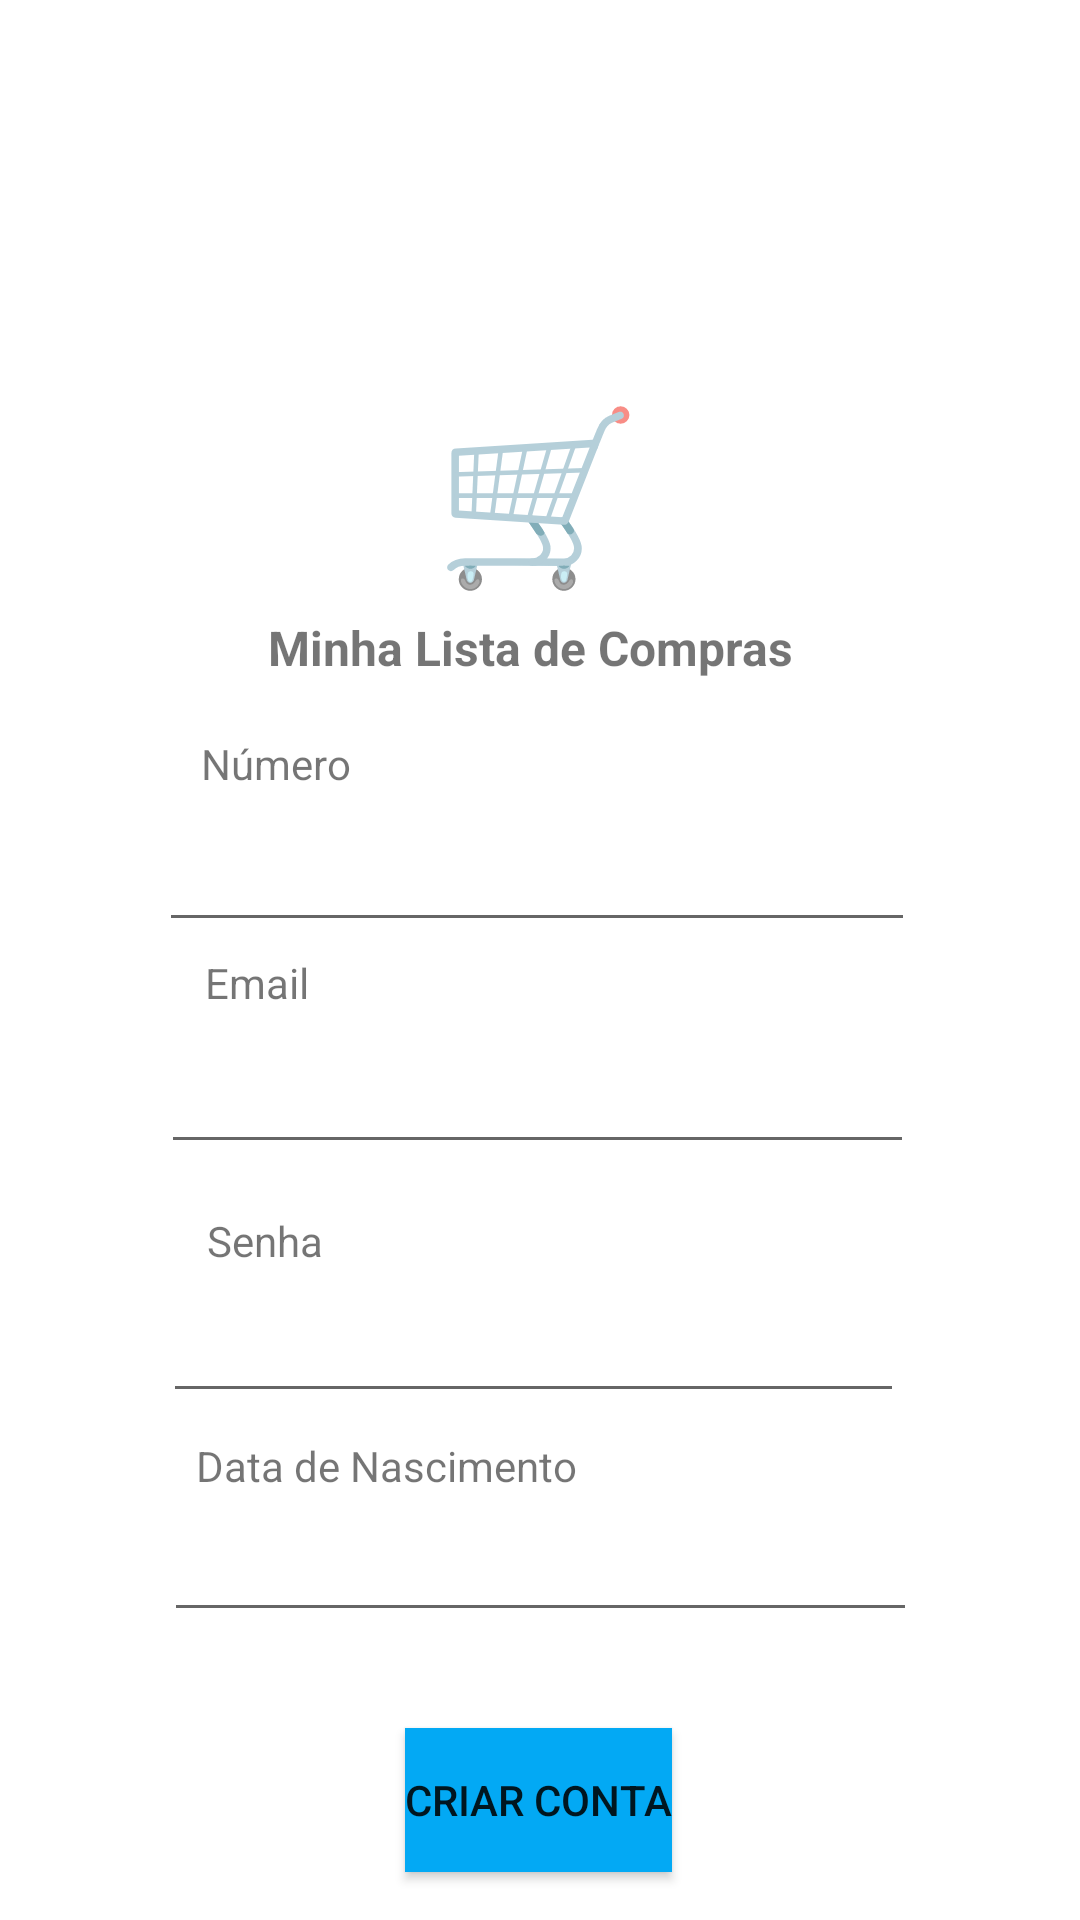

Reconstruct the res/layout file that produces this screen, plus the resources it refers to.
<!-- AndroidManifest.xml: application theme Theme.Atividade03 -->
<!-- res/layout/layout_cadastro.xml -->
<?xml version="1.0" encoding="utf-8"?>
<androidx.constraintlayout.widget.ConstraintLayout xmlns:android="http://schemas.android.com/apk/res/android"
    xmlns:app="http://schemas.android.com/apk/res-auto"
    xmlns:tools="http://schemas.android.com/tools"
    android:layout_width="match_parent"
    android:layout_height="match_parent"
    android:background="#FFFFFF"
    android:backgroundTint="#00BCD4"
    android:backgroundTintMode="add">

    <TextView
        android:id="@+id/textView2"
        android:layout_width="wrap_content"
        android:layout_height="wrap_content"
        android:text="Email"
        app:layout_constraintBottom_toTopOf="@+id/editTextTextEmailAddress2"
        app:layout_constraintEnd_toEndOf="parent"
        app:layout_constraintHorizontal_bias="0.21"
        app:layout_constraintStart_toStartOf="parent" />

    <TextView
        android:id="@+id/textView3"
        android:layout_width="wrap_content"
        android:layout_height="wrap_content"
        android:text="Senha"
        app:layout_constraintBottom_toTopOf="@+id/editTextNumberPassword2"
        app:layout_constraintEnd_toEndOf="parent"
        app:layout_constraintHorizontal_bias="0.215"
        app:layout_constraintStart_toStartOf="parent" />

    <TextView
        android:id="@+id/textView4"
        android:layout_width="wrap_content"
        android:layout_height="wrap_content"
        android:text="Data de Nascimento"
        app:layout_constraintBottom_toTopOf="@+id/editTextDate"
        app:layout_constraintEnd_toEndOf="parent"
        app:layout_constraintHorizontal_bias="0.281"
        app:layout_constraintStart_toStartOf="parent" />

    <EditText
        android:id="@+id/editTextNumberPassword2"
        android:layout_width="247dp"
        android:layout_height="48dp"
        android:layout_marginBottom="8dp"
        android:ems="10"
        android:inputType="numberPassword"
        app:layout_constraintBottom_toTopOf="@+id/textView4"
        app:layout_constraintEnd_toEndOf="parent"
        app:layout_constraintHorizontal_bias="0.481"
        app:layout_constraintStart_toStartOf="parent" />

    <EditText
        android:id="@+id/editTextTextEmailAddress2"
        android:layout_width="251dp"
        android:layout_height="51dp"
        android:layout_marginBottom="16dp"
        android:ems="10"
        android:inputType="textEmailAddress"
        app:layout_constraintBottom_toTopOf="@+id/textView3"
        app:layout_constraintEnd_toEndOf="parent"
        app:layout_constraintHorizontal_bias="0.493"
        app:layout_constraintStart_toStartOf="parent" />

    <Button
        android:id="@+id/botaoCriarConta"
        android:layout_width="wrap_content"
        android:layout_height="wrap_content"
        android:layout_marginBottom="16dp"
        android:background="#009688"
        android:backgroundTint="#03A9F4"
        android:text="CRIAR CONTA"
        android:textColorLink="#0000FF"
        app:layout_constraintBottom_toBottomOf="parent"
        app:layout_constraintEnd_toEndOf="parent"
        app:layout_constraintHorizontal_bias="0.498"
        app:layout_constraintStart_toStartOf="parent" />

    <EditText
        android:id="@+id/editTextNumber"
        android:layout_width="252dp"
        android:layout_height="50dp"
        android:layout_marginBottom="4dp"
        android:ems="10"
        android:inputType="number"
        app:layout_constraintBottom_toTopOf="@+id/textView2"
        app:layout_constraintEnd_toEndOf="parent"
        app:layout_constraintHorizontal_bias="0.49"
        app:layout_constraintStart_toStartOf="parent" />

    <TextView
        android:id="@+id/textView"
        android:layout_width="wrap_content"
        android:layout_height="wrap_content"
        android:text="Número"
        app:layout_constraintBottom_toTopOf="@+id/editTextNumber"
        app:layout_constraintEnd_toEndOf="parent"
        app:layout_constraintHorizontal_bias="0.216"
        app:layout_constraintStart_toStartOf="parent" />

    <EditText
        android:id="@+id/editTextDate"
        android:layout_width="251dp"
        android:layout_height="46dp"
        android:layout_marginBottom="32dp"
        android:ems="10"
        android:inputType="date"
        app:layout_constraintBottom_toTopOf="@+id/botaoCriarConta"
        app:layout_constraintEnd_toEndOf="parent"
        app:layout_constraintStart_toStartOf="parent" />

    <TextView
        android:id="@+id/textView7"
        android:layout_width="176dp"
        android:layout_height="32dp"
        android:layout_marginBottom="8dp"
        android:text="Minha Lista de Compras"
        android:textSize="16sp"
        android:textStyle="bold"
        app:layout_constraintBottom_toTopOf="@+id/textView"
        app:layout_constraintEnd_toEndOf="parent"
        app:layout_constraintHorizontal_bias="0.485"
        app:layout_constraintStart_toStartOf="parent" />

    <TextView
        android:id="@+id/textView8"
        android:layout_width="92dp"
        android:layout_height="79dp"
        android:text="🛒"
        android:textAlignment="center"
        android:textAllCaps="false"
        android:textAppearance="@style/TextAppearance.AppCompat.Display3"
        app:layout_constraintBottom_toTopOf="@+id/textView7"
        app:layout_constraintEnd_toEndOf="parent"
        app:layout_constraintHorizontal_bias="0.498"
        app:layout_constraintStart_toStartOf="parent"
        app:layout_constraintTop_toTopOf="parent"
        app:layout_constraintVertical_bias="1.0" />
</androidx.constraintlayout.widget.ConstraintLayout>
<!-- resources referenced by this layout -->
<resources>
  <style name="Theme.Atividade03" parent="Theme.MaterialComponents.DayNight.NoActionBar">
          
          <item name="colorPrimary">@color/purple_500</item>
          <item name="colorPrimaryVariant">@color/purple_700</item>
          <item name="colorOnPrimary">@color/white</item>
          
          <item name="colorSecondary">@color/teal_200</item>
          <item name="colorSecondaryVariant">@color/teal_700</item>
          <item name="colorOnSecondary">@color/black</item>
          
          <item name="android:statusBarColor" tools:targetApi="l">?attr/colorPrimaryVariant</item>
          
      </style>
  <!-- not gathered from this repository: default colours our renderer supplied (Android Studio template values) -->
  <color name="purple_500">#FF6200EE</color>
  <color name="purple_700">#FF3700B3</color>
  <color name="teal_200">#FF03DAC5</color>
  <color name="teal_700">#FF018786</color>
  <color name="black">#FF000000</color>
  <color name="white">#FFFFFFFF</color>
</resources>
